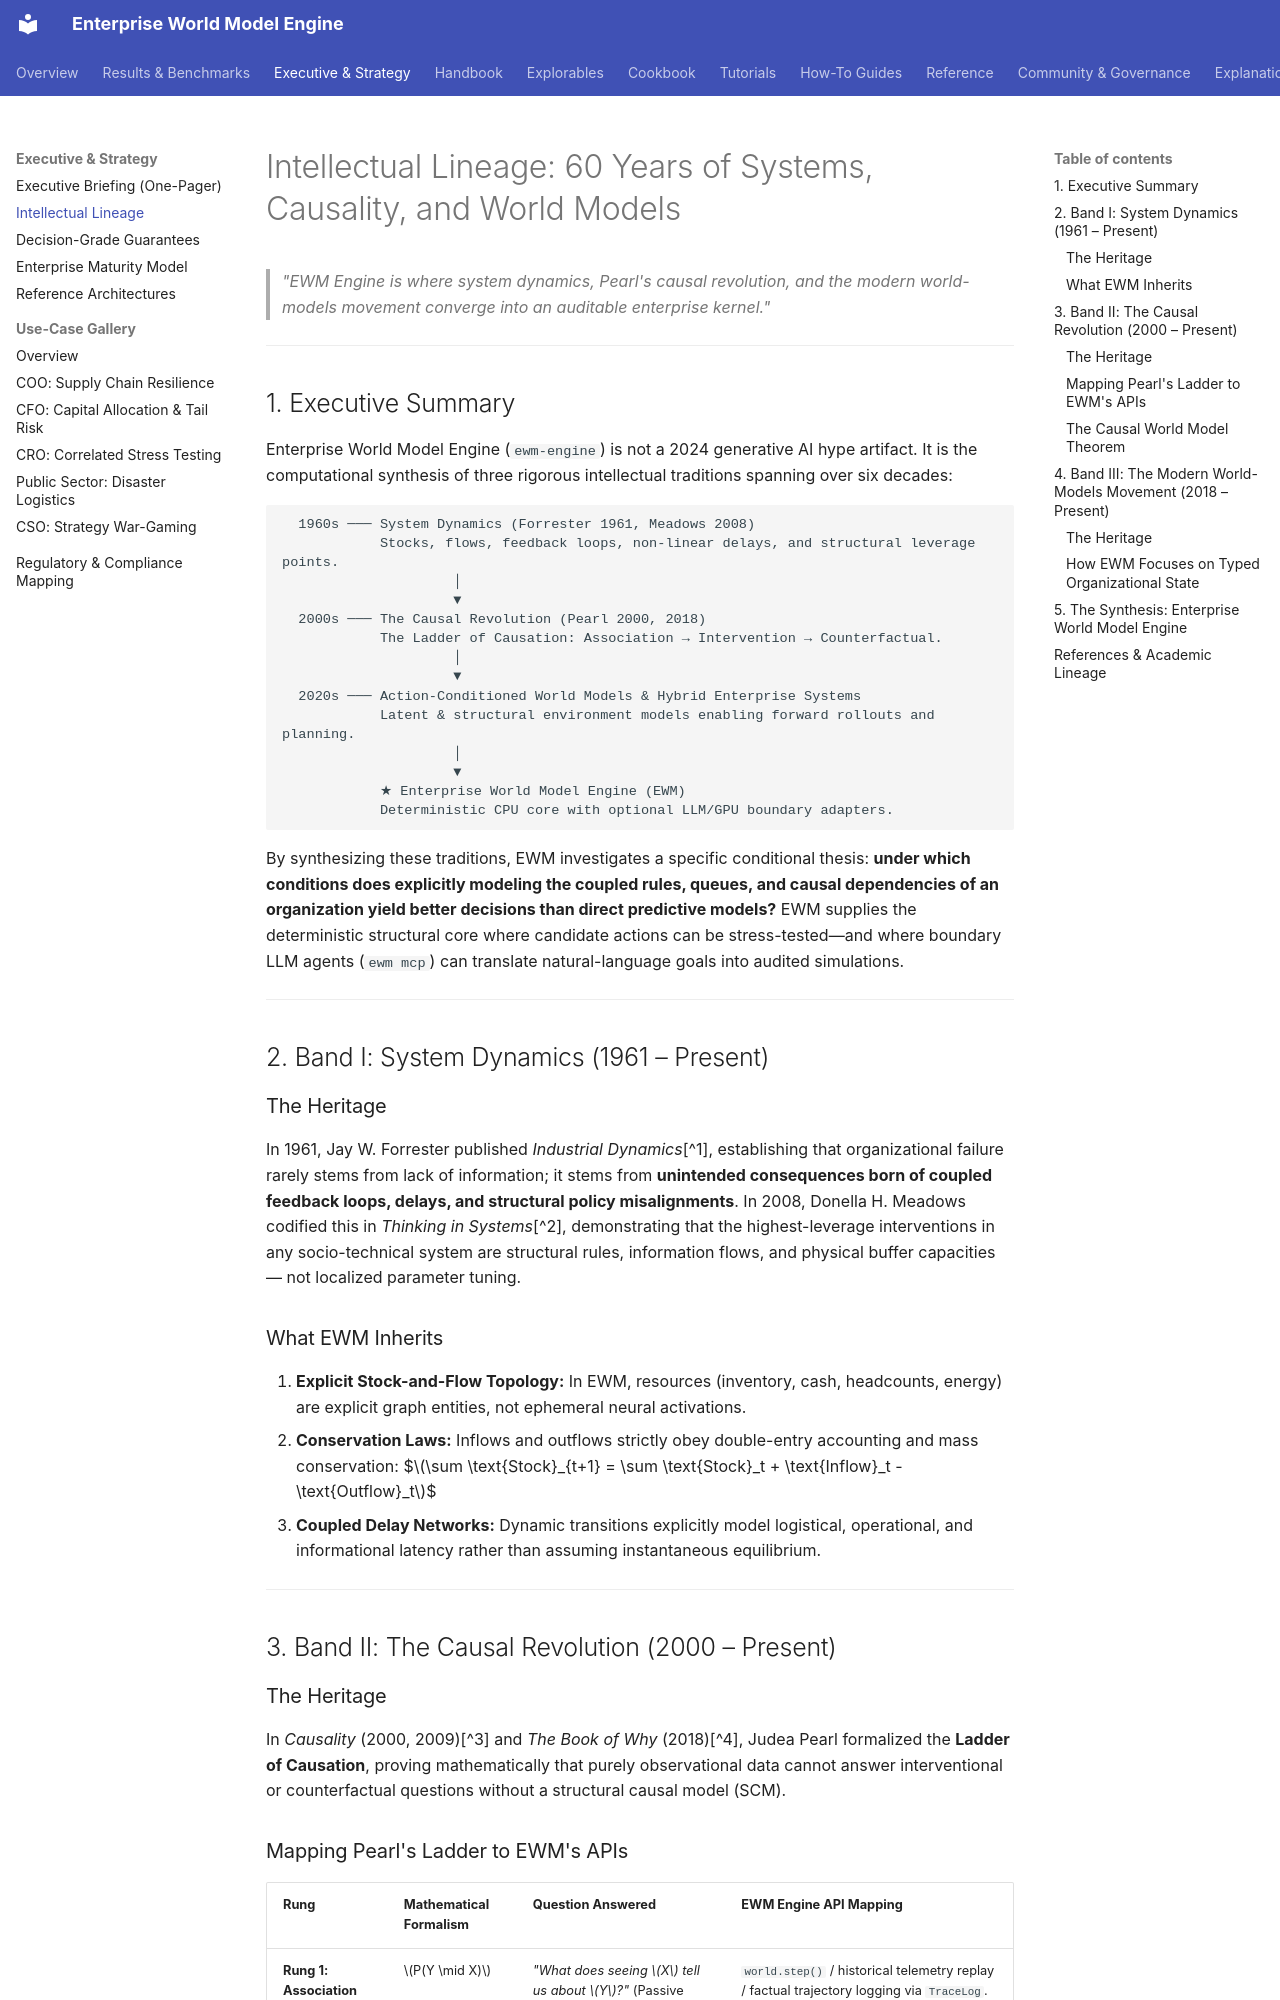

repository: vfcarida/Enterprise-World-Model-Engine · page: executive/lineage/index.html · generator: mkdocs

# Intellectual Lineage: 60 Years of Systems, Causality, and World Models

> *"EWM Engine is where system dynamics, Pearl's causal revolution, and the modern world-models movement converge into an auditable enterprise kernel."*

---

## 1. Executive Summary

Enterprise World Model Engine (`ewm-engine`) is not a 2024 generative AI hype artifact. It is the computational synthesis of three rigorous intellectual traditions spanning over six decades:

```
  1960s ─── System Dynamics (Forrester 1961, Meadows 2008)
            Stocks, flows, feedback loops, non-linear delays, and structural leverage points.
                     │
                     ▼
  2000s ─── The Causal Revolution (Pearl 2000, 2018)
            The Ladder of Causation: Association → Intervention → Counterfactual.
                     │
                     ▼
  2020s ─── Action-Conditioned World Models & Hybrid Enterprise Systems
            Latent & structural environment models enabling forward rollouts and planning.
                     │
                     ▼
            ★ Enterprise World Model Engine (EWM)
            Deterministic CPU core with optional LLM/GPU boundary adapters.
```

By synthesizing these traditions, EWM investigates a specific conditional thesis: **under which conditions does explicitly modeling the coupled rules, queues, and causal dependencies of an organization yield better decisions than direct predictive models?** EWM supplies the deterministic structural core where candidate actions can be stress-tested—and where boundary LLM agents (`ewm mcp`) can translate natural-language goals into audited simulations.

---

## 2. Band I: System Dynamics (1961 – Present)

### The Heritage
In 1961, Jay W. Forrester published *Industrial Dynamics*[^1], establishing that organizational failure rarely stems from lack of information; it stems from **unintended consequences born of coupled feedback loops, delays, and structural policy misalignments**. In 2008, Donella H. Meadows codified this in *Thinking in Systems*[^2], demonstrating that the highest-leverage interventions in any socio-technical system are structural rules, information flows, and physical buffer capacities — not localized parameter tuning.

### What EWM Inherits
1. **Explicit Stock-and-Flow Topology:** In EWM, resources (inventory, cash, headcounts, energy) are explicit graph entities, not ephemeral neural activations.
2. **Conservation Laws:** Inflows and outflows strictly obey double-entry accounting and mass conservation:
   $$\sum \text{Stock}_{t+1} = \sum \text{Stock}_t + \text{Inflow}_t - \text{Outflow}_t$$
3. **Coupled Delay Networks:** Dynamic transitions explicitly model logistical, operational, and informational latency rather than assuming instantaneous equilibrium.

---

## 3. Band II: The Causal Revolution (2000 – Present)

### The Heritage
In *Causality* (2000, 2009)[^3] and *The Book of Why* (2018)[^4], Judea Pearl formalized the **Ladder of Causation**, proving mathematically that purely observational data cannot answer interventional or counterfactual questions without a structural causal model (SCM).

### Mapping Pearl's Ladder to EWM's APIs

| Rung | Mathematical Formalism | Question Answered | EWM Engine API Mapping |
| :--- | :--- | :--- | :--- |
| **Rung 1: Association** | $P(Y \mid X)$ | *"What does seeing $X$ tell us about $Y$?"* (Passive observation) | `world.step()` / historical telemetry replay / factual trajectory logging via `TraceLog`. |
| **Rung 2: Intervention** | $P(Y \mid do(X))$ | *"What will happen if we take action $X$?"* (Active policy) | `ScheduledAction`, `Intervention`, `engine.run(scenario)`. Evaluates graph surgery where incoming arrows to $X$ are severed. |
| **Rung 3: Counterfactual** | $P(Y_{X=x'} \mid X=x, Y=y)$ | *"Given what happened, what would have occurred had we acted differently?"* | `world.counterfactual(factual_trajectory, intervention)` under Twin-Rollout noise coupling. |
